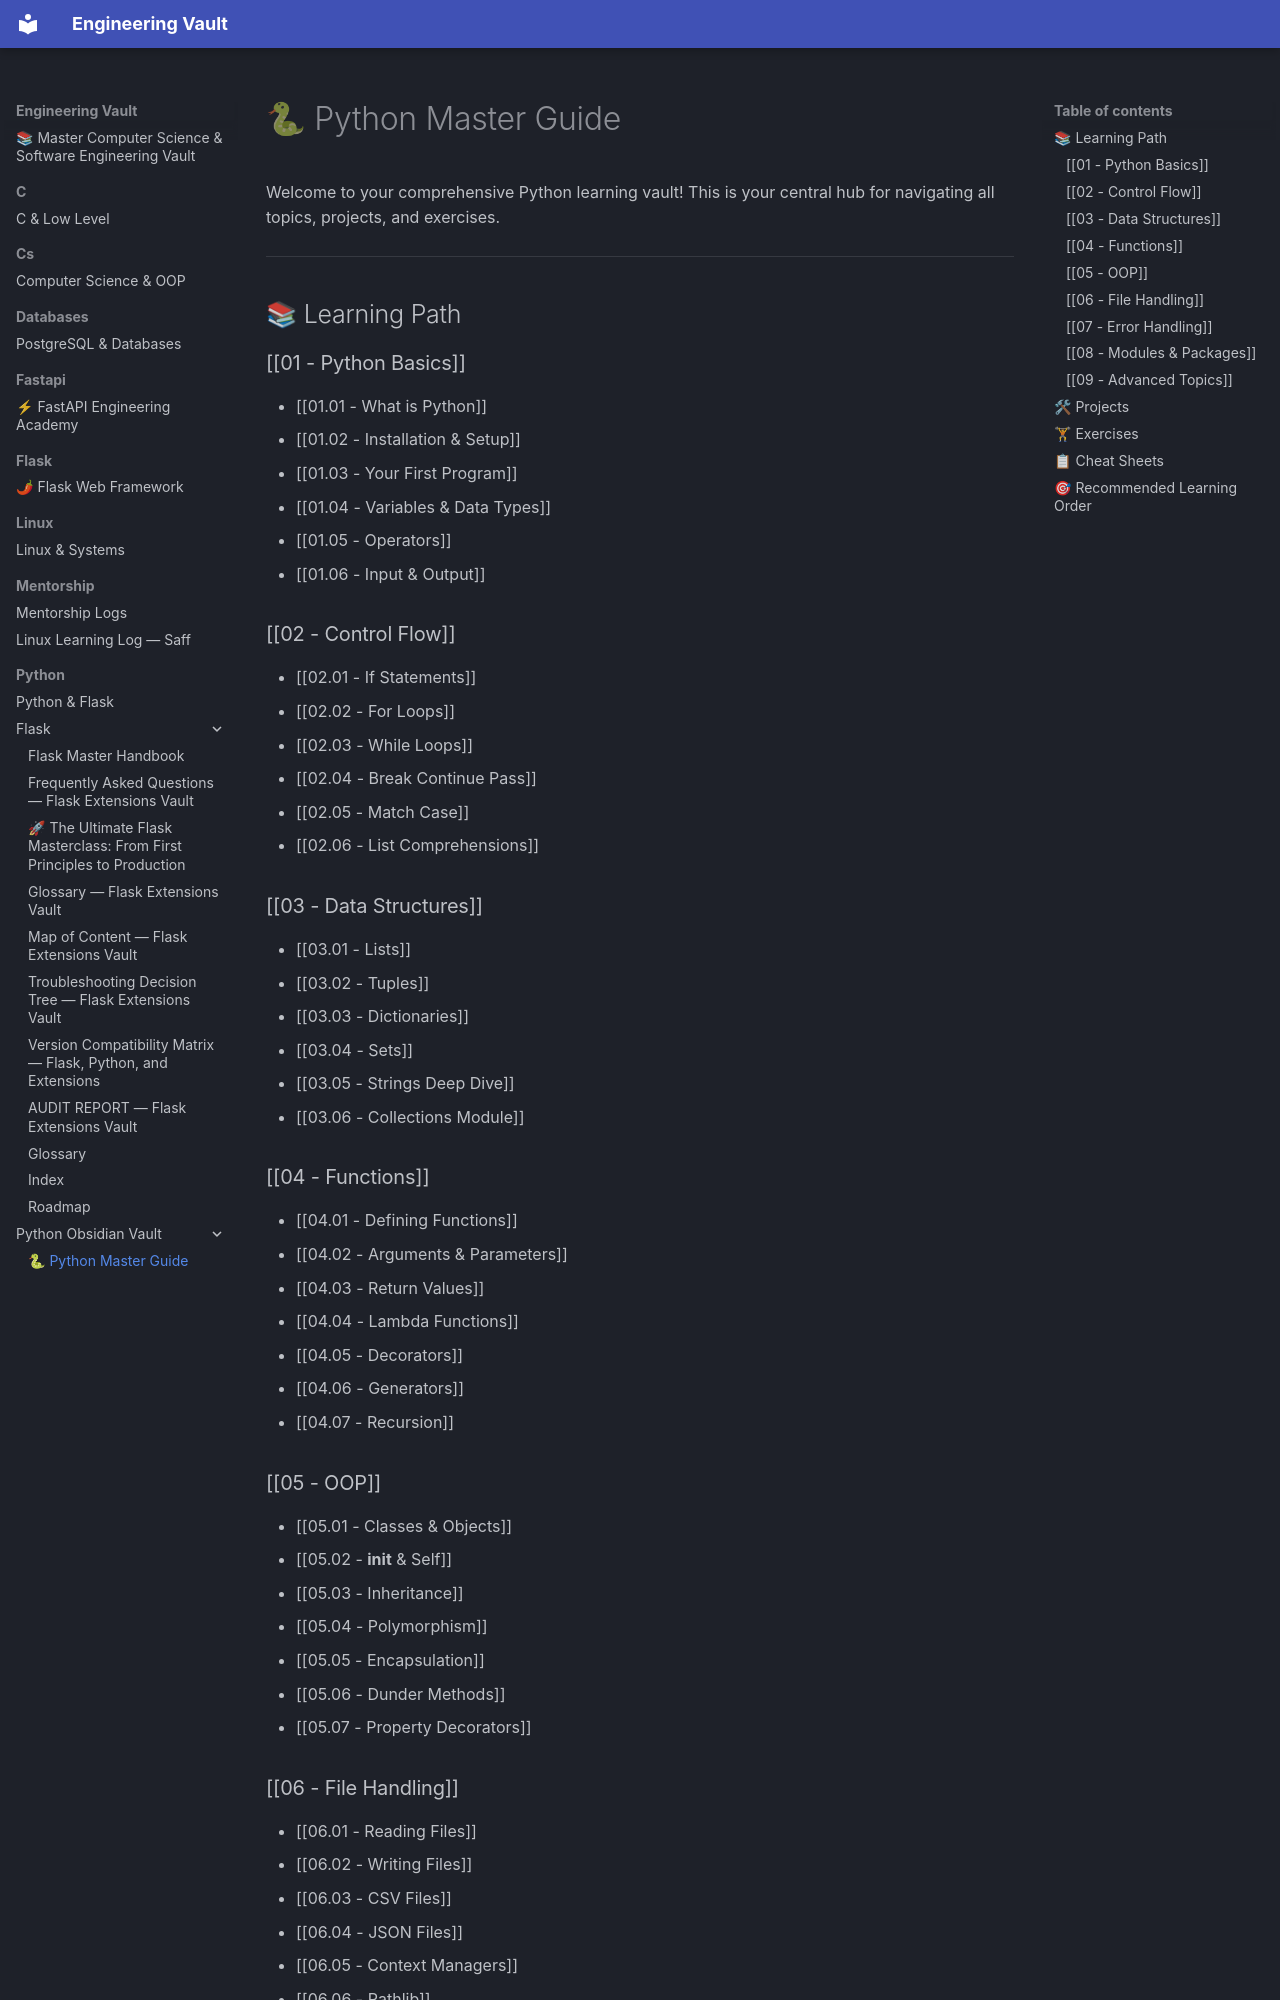

repository: Saff9/engineering-vault · page: python/Python-Obsidian-Vault/MOC - Python Master Guide/index.html · generator: mkdocs

# 🐍 Python Master Guide

Welcome to your comprehensive Python learning vault! This is your central hub for navigating all topics, projects, and exercises.

---

## 📚 Learning Path

### [[01 - Python Basics]]
- [[01.01 - What is Python]]
- [[01.02 - Installation & Setup]]
- [[01.03 - Your First Program]]
- [[01.04 - Variables & Data Types]]
- [[01.05 - Operators]]
- [[01.06 - Input & Output]]

### [[02 - Control Flow]]
- [[02.01 - If Statements]]
- [[02.02 - For Loops]]
- [[02.03 - While Loops]]
- [[02.04 - Break Continue Pass]]
- [[02.05 - Match Case]]
- [[02.06 - List Comprehensions]]

### [[03 - Data Structures]]
- [[03.01 - Lists]]
- [[03.02 - Tuples]]
- [[03.03 - Dictionaries]]
- [[03.04 - Sets]]
- [[03.05 - Strings Deep Dive]]
- [[03.06 - Collections Module]]

### [[04 - Functions]]
- [[04.01 - Defining Functions]]
- [[04.02 - Arguments & Parameters]]
- [[04.03 - Return Values]]
- [[04.04 - Lambda Functions]]
- [[04.05 - Decorators]]
- [[04.06 - Generators]]
- [[04.07 - Recursion]]

### [[05 - OOP]]
- [[05.01 - Classes & Objects]]
- [[05.02 - __init__ & Self]]
- [[05.03 - Inheritance]]
- [[05.04 - Polymorphism]]
- [[05.05 - Encapsulation]]
- [[05.06 - Dunder Methods]]
- [[05.07 - Property Decorators]]

### [[06 - File Handling]]
- [[06.01 - Reading Files]]
- [[06.02 - Writing Files]]
- [[06.03 - CSV Files]]
- [[06.04 - JSON Files]]
- [[06.05 - Context Managers]]
- [[06.06 - Pathlib]]

### [[07 - Error Handling]]
- [[07.01 - Try Except]]
- [[07.02 - Finally & Else]]
- [[07.03 - Custom Exceptions]]
- [[07.04 - Raising Exceptions]]
- [[07.05 - Logging]]
